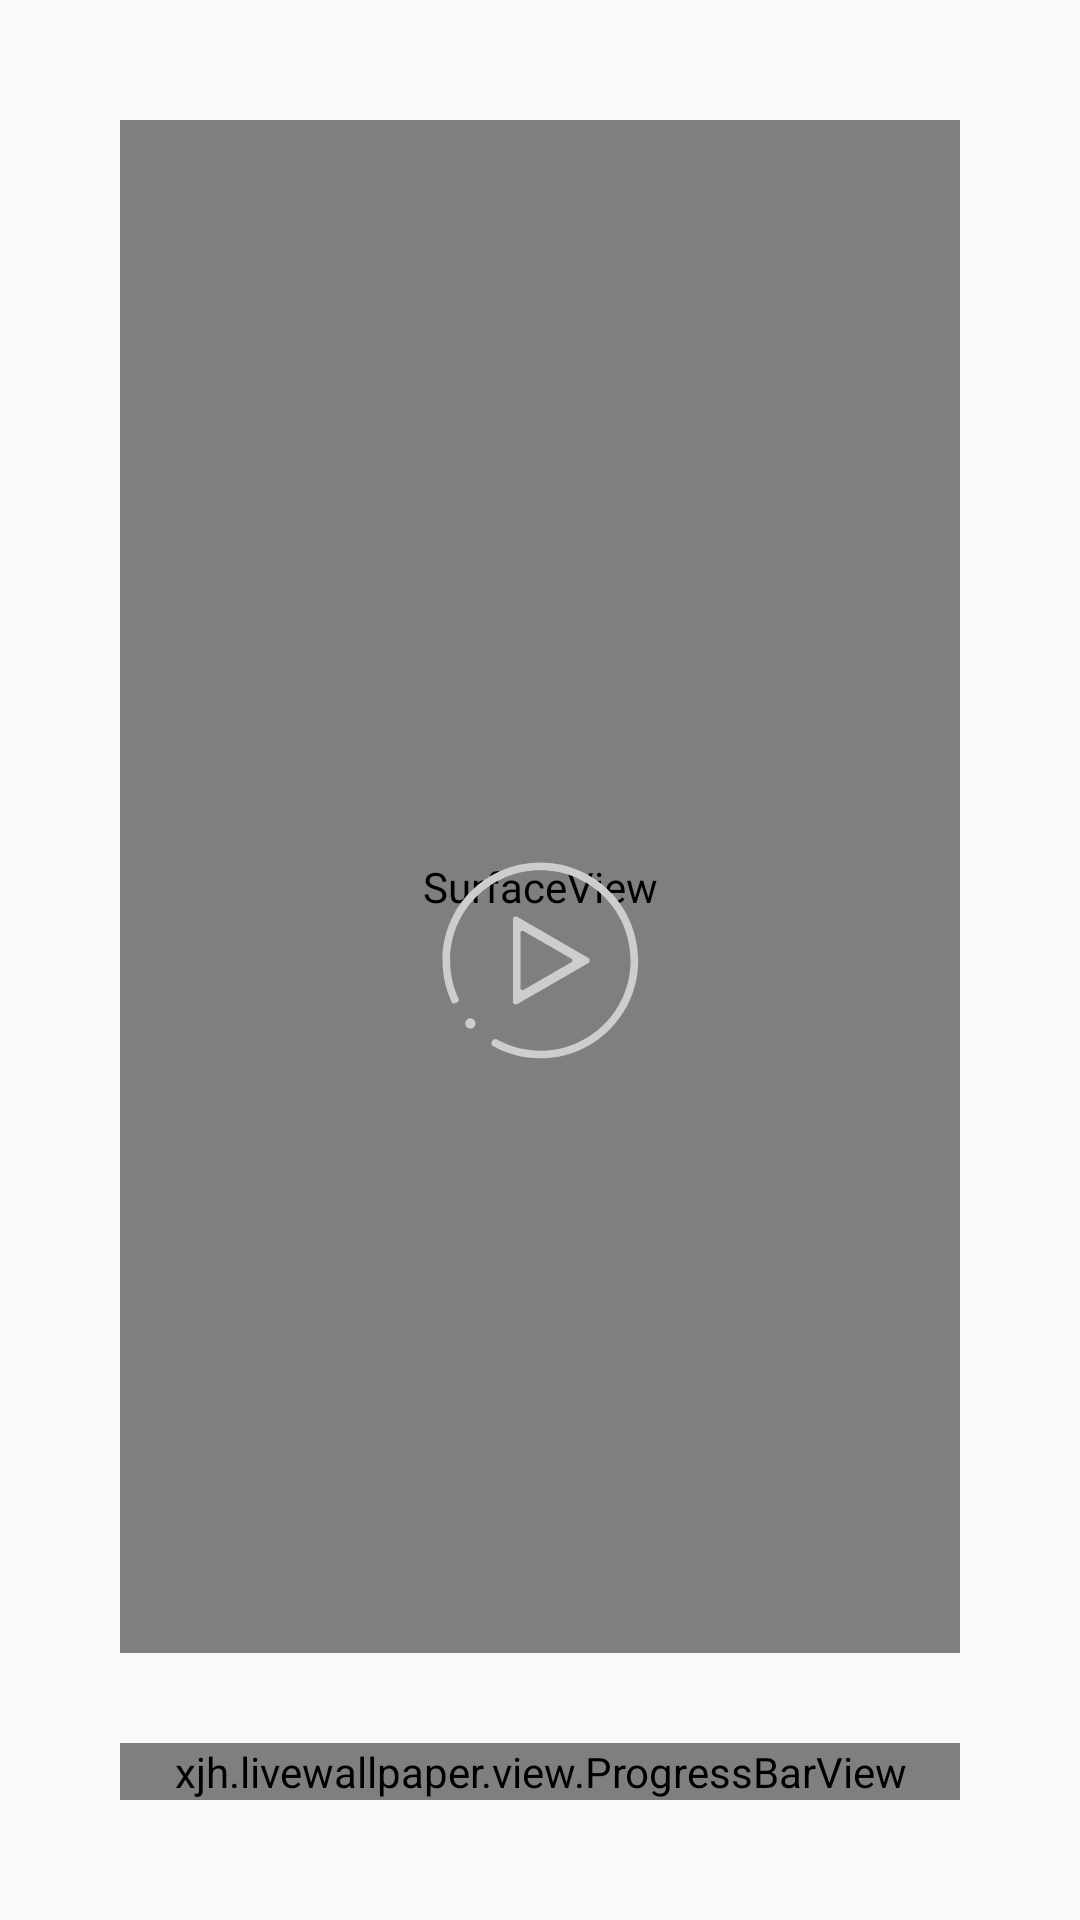

Layout XML and referenced resources for this Android screen:
<!-- AndroidManifest.xml: application theme AppTheme -->
<!-- res/layout/activity_player.xml -->
<?xml version="1.0" encoding="utf-8"?>
<FrameLayout xmlns:android="http://schemas.android.com/apk/res/android"
    xmlns:tools="http://schemas.android.com/tools"
    android:id="@+id/activity_player"
    android:layout_width="match_parent"
    android:layout_height="match_parent">


    <ImageView
        android:id="@+id/iv_play_bg"
        android:layout_width="match_parent"
        android:layout_height="match_parent"
        android:scaleType="fitXY" />

    <LinearLayout
        android:layout_width="match_parent"
        android:layout_height="match_parent"
        android:layout_margin="40dp"
        android:orientation="vertical">

        <FrameLayout
            android:layout_width="match_parent"
            android:layout_height="0dp"
            android:layout_weight="1">

            <SurfaceView
                android:id="@+id/surface_view"
                android:layout_width="match_parent"
                android:layout_height="match_parent" />

            <ImageView
                android:id="@+id/iv_surface_top"
                android:layout_width="match_parent"
                android:layout_height="match_parent"
                android:scaleType="fitXY" />
        </FrameLayout>


        <TextView
            android:id="@+id/download_tv"
            android:layout_width="match_parent"
            android:layout_height="wrap_content"
            android:layout_alignParentBottom="true"
            android:background="@color/colorPrimaryDark"
            android:gravity="center_horizontal"
            android:onClick="onClick"
            android:padding="10dp"
            android:visibility="gone"
            android:text="下载高清"
            android:textColor="@android:color/white"
            android:textSize="18sp" />
        <xjh.livewallpaper.view.ProgressBarView
            android:id="@+id/progress_bar_view"
            android:layout_marginTop="30dp"
            android:layout_width="match_parent"
            android:onClick="onClick"
            android:layout_height="wrap_content" />
    </LinearLayout>


    <CheckBox
        android:id="@+id/cb_play"
        android:layout_width="wrap_content"
        android:layout_height="wrap_content"
        android:layout_gravity="center"
        android:button="@drawable/play_selector"
        android:checked="true" />

</FrameLayout>
<!-- resources referenced by this layout -->
<resources>
  <color name="colorPrimaryDark">#303F9F</color>
  <!-- drawable play_selector (drawable) -->
  <?xml version="1.0" encoding="utf-8"?>
  <selector xmlns:android="http://schemas.android.com/apk/res/android">
  
      <item android:drawable="@mipmap/play" android:state_checked="true" />
      <item android:drawable="@mipmap/pause" android:state_checked="false" />
  </selector>
  <style name="AppTheme" parent="Theme.AppCompat.Light.DarkActionBar">
          
          <item name="colorPrimary">@color/colorPrimary</item>
          <item name="colorPrimaryDark">@color/colorPrimaryDark</item>
          <item name="colorAccent">@color/colorAccent</item>
          <item name="android:listDivider">@drawable/divider_bg</item>
  
      </style>
  <color name="colorPrimary">#3F51B5</color>
  <color name="colorAccent">#FF4081</color>
  <!-- drawable divider_bg (drawable) -->
  <?xml version="1.0" encoding="utf-8"?>
  <shape xmlns:android="http://schemas.android.com/apk/res/android"
      android:shape="rectangle" >
  
      <gradient
          android:centerColor="#ff00ff00"
          android:endColor="#ff0000ff"
          android:startColor="#ffff0000"
          android:type="linear" />
      <size android:height="4dp"/>
  </shape>
</resources>
